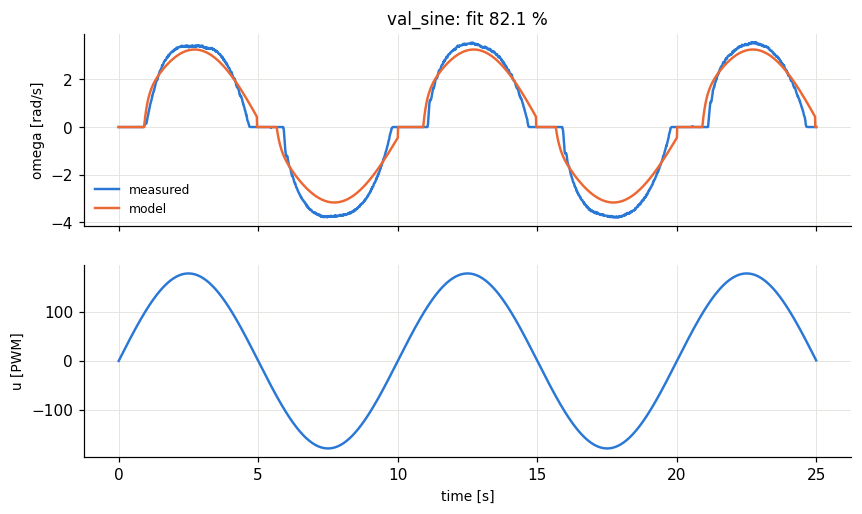

The table this chart was drawn from, first rows:
t, theta, omega, pot, r, u
8e-06, 0.0, 0.0, 0.293, 0.0008972, 0.0008972
0.01, 0.0, 0.0, 0.293, 1.122, 1.122
0.02, 0.0, 0.0, 0.293, 2.243, 2.243
0.03, 0.0, 0.0, 0.293, 3.365, 3.365
0.04, 0.0, 0.0, 0.293, 4.486, 4.486
0.05, 0.0, 0.0, 0.293, 5.607, 5.607
0.06, 0.0, 0.0, 0.293, 6.728, 6.728
0.07, 0.0, 0.0, 0.293, 7.849, 7.849
0.08, 0.0, 0.0, 0.293, 8.969, 8.969
0.09, 0.0, 0.0, 0.293, 10.09, 10.09
0.1, 0.0, 0.0, 0.293, 11.21, 11.21
0.11, 0.0, 0.0, 0.293, 12.33, 12.33
0.12, 0.0, 0.0, 0.293, 13.45, 13.45
0.13, 0.0, 0.0, 0.293, 14.56, 14.56
0.14, 0.0, 0.0, 0.293, 15.68, 15.68
0.15, 0.0, 0.0, 0.293, 16.8, 16.8
0.16, 0.0, 0.0, 0.293, 17.91, 17.91
0.17, 0.0, 0.0, 0.293, 19.03, 19.03
0.18, 0.0, 0.0, 0.293, 20.15, 20.15
0.19, 0.0, 0.0, 0.292, 21.26, 21.26
0.2, 0.0, 0.0, 0.293, 22.37, 22.37
0.21, 0.0, 0.0, 0.293, 23.48, 23.48
0.22, 0.0, 0.0, 0.293, 24.6, 24.6
0.23, 0.0, 0.0, 0.293, 25.71, 25.71
0.24, 0.0, 0.0, 0.293, 26.82, 26.82
0.25, 0.0, 0.0, 0.292, 27.92, 27.92
0.26, 0.0, 0.0, 0.293, 29.03, 29.03
0.27, 0.0, 0.0, 0.293, 30.14, 30.14
0.28, 0.0, 0.0, 0.293, 31.24, 31.24
0.29, 0.0, 0.0, 0.292, 32.35, 32.35
0.3, 0.0, 0.0, 0.293, 33.45, 33.45
0.31, 0.0, 0.0, 0.293, 34.55, 34.55
0.32, 0.0, 0.0, 0.293, 35.65, 35.65
0.33, 0.0, 0.0, 0.293, 36.75, 36.75
0.34, 0.0, 0.0, 0.293, 37.84, 37.84
0.35, 0.0, 0.0, 0.293, 38.94, 38.94
0.36, 0.0, 0.0, 0.293, 40.03, 40.03
0.37, 0.0, 0.0, 0.293, 41.12, 41.12
0.38, 0.0, 0.0, 0.293, 42.22, 42.22
0.39, 0.0, 0.0, 0.292, 43.3, 43.3
0.4, 0.0, 0.0, 0.293, 44.39, 44.39
0.41, 0.0, 0.0, 0.292, 45.48, 45.48
0.42, 0.0, 0.0, 0.293, 46.56, 46.56
0.43, 0.0, 0.0, 0.293, 47.64, 47.64
0.44, 0.0, 0.0, 0.293, 48.72, 48.72
0.45, 0.0, 0.0, 0.293, 49.8, 49.8
0.46, 0.0, 0.0, 0.293, 50.88, 50.88
0.47, 0.0, 0.0, 0.292, 51.95, 51.95
0.48, 0.0, 0.0, 0.293, 53.02, 53.02
0.49, 0.0, 0.0, 0.292, 54.09, 54.09
0.5, 0.0, 0.0, 0.293, 55.16, 55.16
0.51, 0.0, 0.0, 0.292, 56.23, 56.23
0.52, 0.0, 0.0, 0.293, 57.29, 57.29
0.53, 0.0, 0.0, 0.292, 58.35, 58.35
0.54, 0.0, 0.0, 0.293, 59.41, 59.41
0.55, 0.0, 0.0, 0.292, 60.46, 60.46
0.56, 0.0, 0.0, 0.293, 61.52, 61.52
0.57, 0.0, 0.0, 0.292, 62.57, 62.57
0.58, 0.0, 0.0, 0.293, 63.62, 63.62
0.59, 0.0, 0.0, 0.292, 64.67, 64.67
... 2,440 more rows
